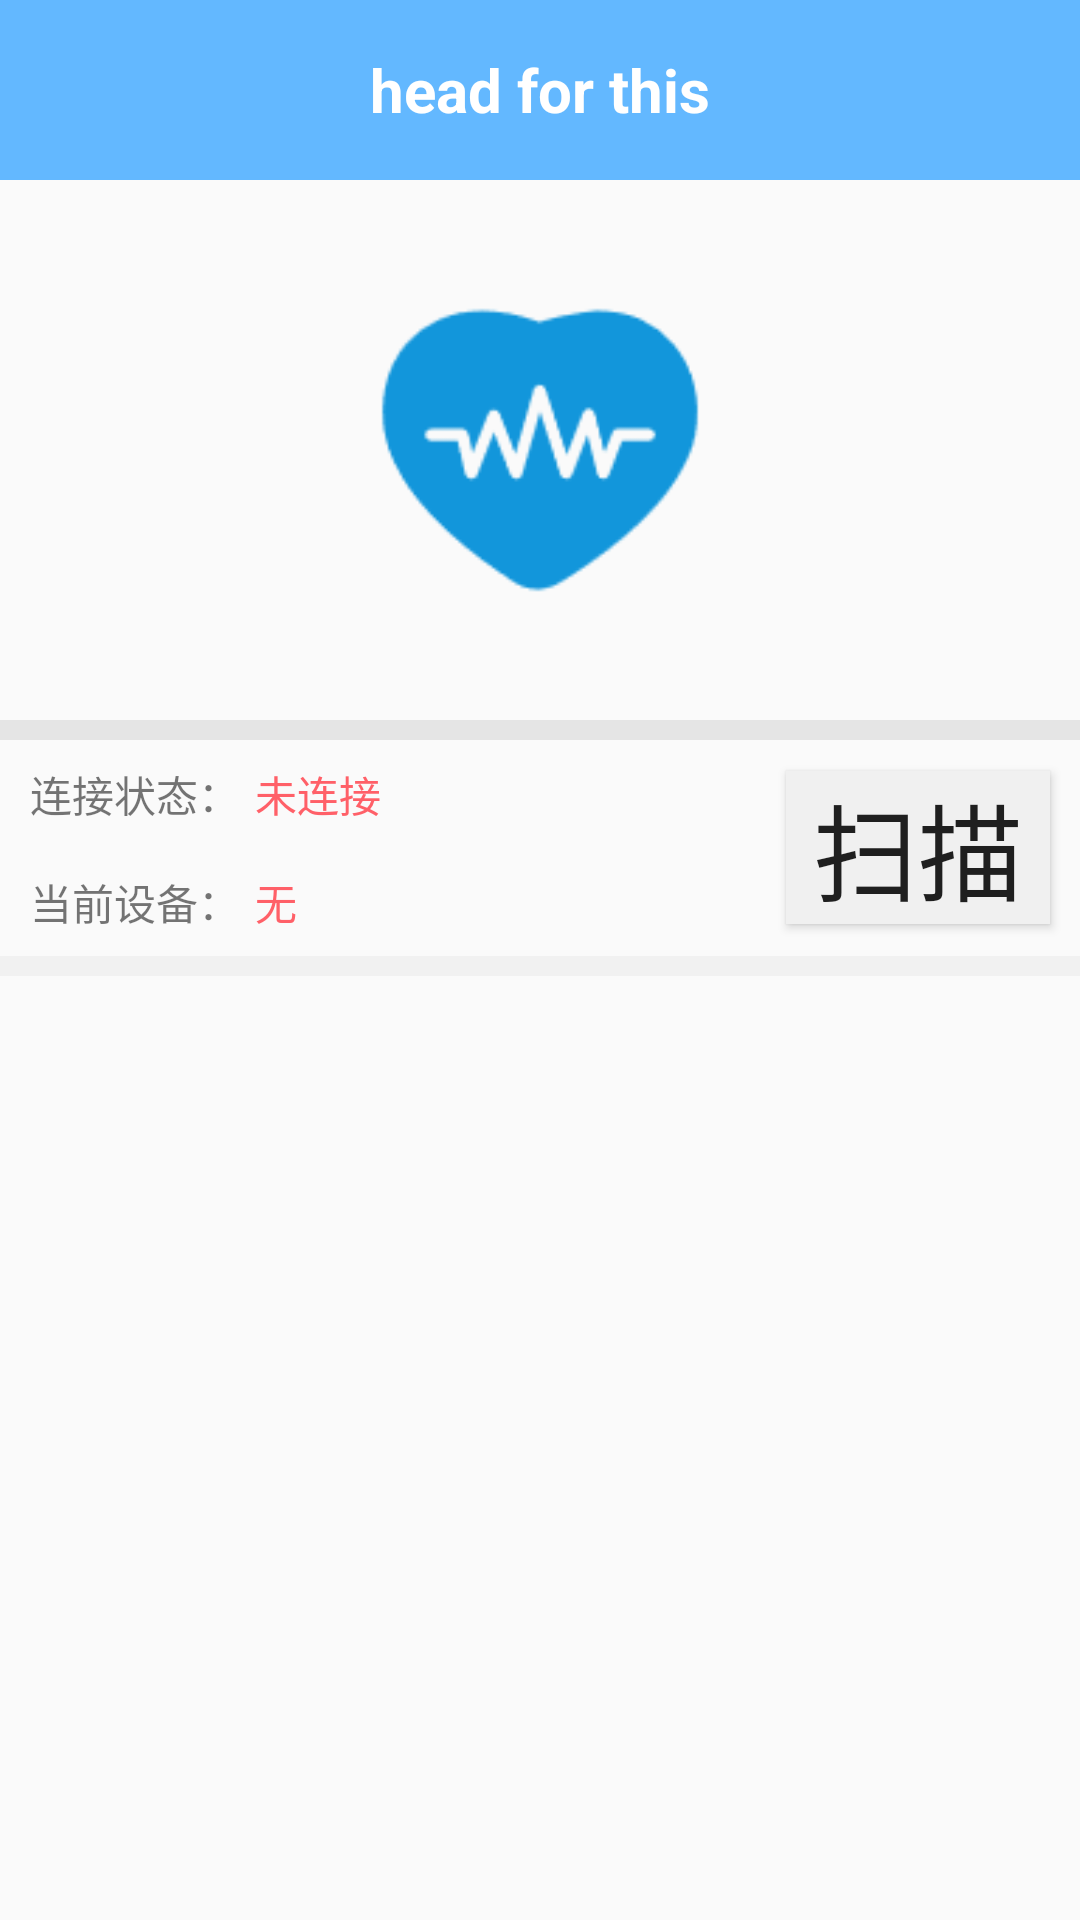

Write the Android layout XML for this screen, with the resource values it uses.
<!-- AndroidManifest.xml: application theme AppTheme -->
<!-- res/layout/fragment3.xml -->
<?xml version="1.0" encoding="utf-8"?>
<LinearLayout xmlns:android="http://schemas.android.com/apk/res/android"
    android:layout_width="match_parent"
    android:layout_height="match_parent"
    android:orientation="vertical">

    <TextView
        android:layout_width="match_parent"
        android:layout_height="60dp"
        android:id="@+id/fg_4_txtHead"
        android:text="head for this"
        android:textColor="@color/text_white"
        android:background="@color/colorSkyBlue"
        android:textSize="20sp"
        android:textStyle="bold"
        android:gravity="center"
        />


    <ImageView
        android:layout_width="120dp"
        android:layout_height="120dp"
        android:id="@+id/fg_4_imgTitle"
        android:src="@mipmap/logo3"
        android:layout_gravity="center"
        android:layout_margin="30dp"
        />


    <View
        android:layout_width="match_parent"
        android:layout_height="20px"
        android:background="@color/div_white" />

    <LinearLayout
        android:layout_width="match_parent"
        android:layout_height="72dp"
        android:orientation="horizontal"
        >

        <LinearLayout
            android:layout_width="wrap_content"
            android:layout_height="match_parent"
            android:orientation="vertical"
            android:layout_weight="2"
            >
            <LinearLayout
                android:layout_width="wrap_content"
                android:layout_height="match_parent"
                android:orientation="horizontal"
                android:layout_weight="1"
                >
                <TextView
                    android:layout_width="wrap_content"
                    android:layout_height="wrap_content"
                    android:layout_marginLeft="10dp"
                    android:layout_gravity="center_vertical"
                    android:text="连接状态："
                    >
                </TextView>
                <TextView
                    android:layout_width="wrap_content"
                    android:layout_height="wrap_content"
                    android:id="@+id/txtStatus"
                    android:layout_marginLeft="5dp"
                    android:layout_gravity="center_vertical"
                    android:textColor="@color/div_white1"
                    android:text="未连接"
                    >
                </TextView>
            </LinearLayout>
            <LinearLayout
                android:layout_width="wrap_content"
                android:layout_height="match_parent"
                android:orientation="horizontal"
                android:layout_weight="1"
                >
                <TextView
                    android:layout_width="wrap_content"
                    android:layout_height="wrap_content"
                    android:layout_marginLeft="10dp"
                    android:layout_gravity="center_vertical"
                    android:text="当前设备："
                    >
                </TextView>
                <TextView
                    android:layout_width="wrap_content"
                    android:layout_height="wrap_content"
                    android:id="@+id/txtCurrentDevice"
                    android:layout_marginLeft="5dp"
                    android:layout_gravity="center_vertical"
                    android:textColor="@color/div_white1"
                    android:text="无"
                    >
                </TextView>
            </LinearLayout>

        </LinearLayout>

        <Button
            android:layout_width="wrap_content"
            android:layout_height="wrap_content"
            android:id="@+id/btnSearch"
            android:background="#f0f0f0"
            android:layout_gravity="center_vertical"
            android:layout_marginRight="10dp"
            android:textSize="35dp"
            android:text="扫描"
            />
    </LinearLayout>


    <View
        android:layout_width="match_parent"
        android:layout_height="20px"
        android:background="@color/bg_gray"
        />

    <ListView
        android:layout_width="match_parent"
        android:layout_height="wrap_content"
        android:id="@+id/listView"
        >
    </ListView>


</LinearLayout>
<!-- resources referenced by this layout -->
<resources>
  <color name="bg_gray">#F1F1F1</color>
  <color name="colorSkyBlue">#63B8FF</color>
  <color name="div_white">#E5E5E5</color>
  <color name="div_white1">#ff6068</color>
  <color name="text_white">#FFFFFF</color>
  <!-- mipmap logo3: png bitmap (mipmap-xxhdpi, 1910 bytes) -->
  <style name="AppTheme" parent="Theme.AppCompat.Light.NoActionBar">
          
          <item name="colorPrimary">@color/colorPrimary</item>
          <item name="colorPrimaryDark">@color/colorPrimaryDark</item>
          <item name="colorAccent">@color/colorAccent</item>
      </style>
  <color name="colorPrimary">#3F51B5</color>
  <color name="colorPrimaryDark">#303F9F</color>
  <color name="colorAccent">#FF4081</color>
</resources>
